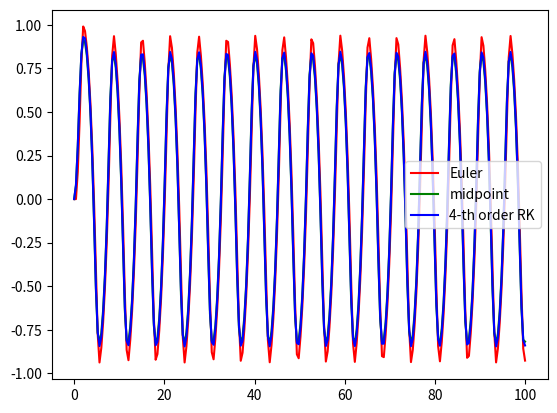

The script that saved this image:
import numpy as np
import matplotlib.pyplot as plt

def func(x,t):
    y = - x**3 + np.sin(t)
    return y

#---------EULER-------------
t_i = 0.
t_f = 100.
h = 0.4
N = int((t_f-t_i)/h)

euler = [0.] * (N+1)
time = np.linspace(t_i, t_f, N)

for i in range(N):
    euler[i+1] = euler[i] + h* func(euler[i], time[i])

euler.pop(-1)



#------------MIDPOINT----------------

midpoint = [0.] * (N+1)
k1 = 0.
k2 = 0.

for i in range(N):
    k1 = h/2 * func(midpoint[i], time[i])
    k2 = h * func(midpoint[i]+k1,time[i]+h/2)
    midpoint[i+1] = midpoint[i] + k2

midpoint.pop(-1)

#-----------RUNGE-KUTTA4---------------

RK = [0.] * (N+1)
k1 = 0.
k2 = 0.
k3 = 0.
k4 = 0.

for i in range(N):
    k1 = h/2 * func(RK[i], time[i])
    k2 = h/2 * func(RK[i]+k1,time[i]+h/2)
    k3 = h * func(RK[i]+k2, time[i]+h/2)
    k4 = h * func(RK[i]+ k3, time[i]+h)
    RK[i+1] = RK[i] + 1./6. * (2*k1 + 4*k2 + 2*k3 + k4)

RK.pop(-1)

plt.plot(time, euler, color= "r", label="Euler")
plt.plot(time, midpoint, color= "g", label="midpoint")
plt.plot(time, RK, color= "b", label="4-th order RK")

plt.legend()
plt.tight_layout
plt.show()